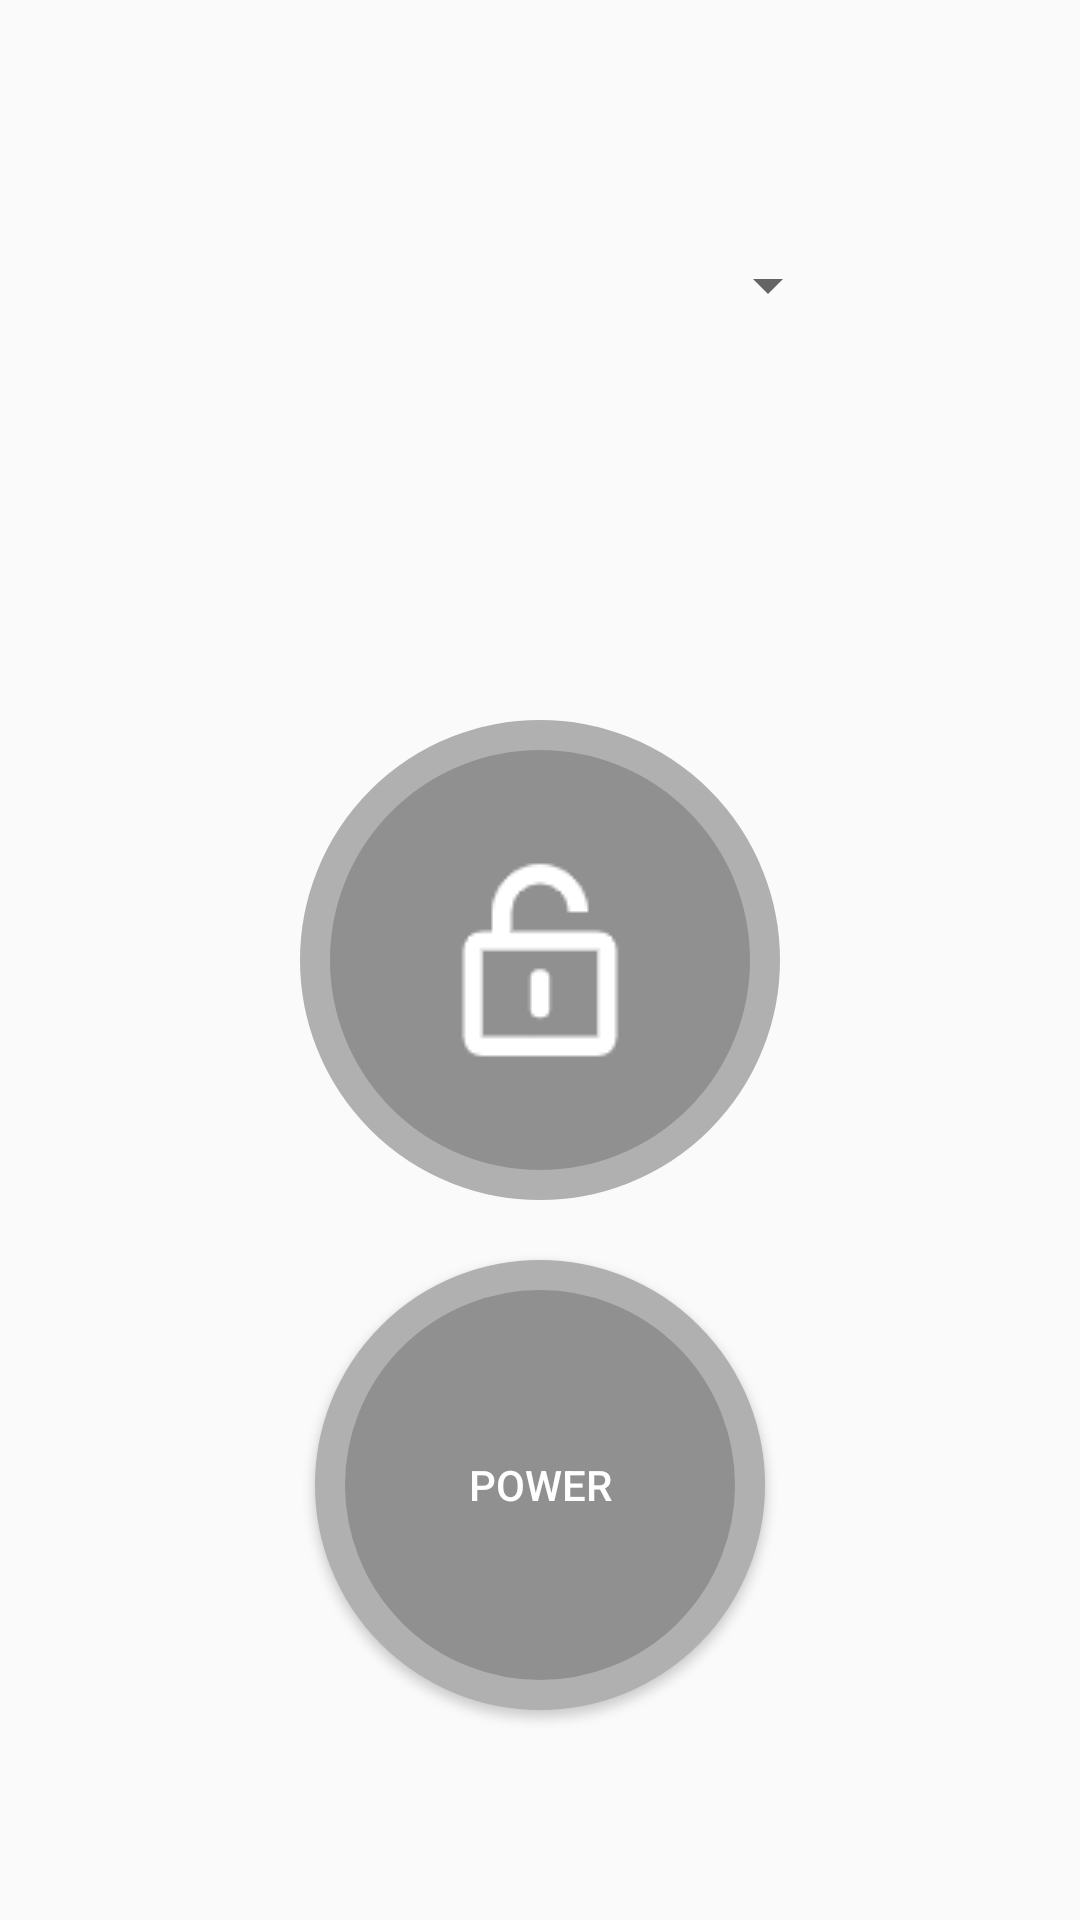

Reconstruct the res/layout file that produces this screen, plus the resources it refers to.
<!-- AndroidManifest.xml: activity theme Theme.CycleSmart -->
<!-- res/layout/activity_main.xml -->
<?xml version="1.0" encoding="utf-8"?>
<RelativeLayout xmlns:android="http://schemas.android.com/apk/res/android"
    xmlns:app="http://schemas.android.com/apk/res-auto"
    android:layout_width="match_parent"
    android:layout_height="match_parent">

    <Spinner
        android:id="@+id/dev_spinner"
        android:layout_width="200dp"
        android:layout_height="50dp"
        android:layout_centerHorizontal="true"
        android:layout_marginBottom="100dp"
        android:layout_above="@+id/button_lock"
        android:prompt="@string/spinner_title"
        />
    <ImageButton
        android:id="@+id/button_lock"
        android:background="@drawable/shape_circle_gray"
        android:layout_width="160dp"
        android:layout_height="160dp"
        android:src="@drawable/unlock100x_icon"
        android:layout_centerVertical="true"
        android:layout_centerHorizontal="true"
        android:layout_marginTop="20dp"
        android:contentDescription="@string/lockbtn"
        />

    <Button
        android:background="@drawable/shape_circle_gray"
        android:id="@+id/button_pwr"
        android:textColor="@color/white"
        android:layout_width="150dp"
        android:layout_height="150dp"
        android:layout_centerHorizontal="true"
        android:layout_below="@+id/button_lock"
        android:layout_marginTop="20dp"
        android:text="POWER" />

</RelativeLayout>
<!-- resources referenced by this layout -->
<resources>
  <!-- drawable shape_circle_gray (drawable) -->
  <?xml version="1.0" encoding="utf-8"?>
  <shape xmlns:android="http://schemas.android.com/apk/res/android">
      <stroke
          android:color="#b0b0b0"
          android:width="10dp"/>
      
      <solid android:color="#909090" />
  
      
      
      <corners android:radius="300dip" />
  
      
      <padding
          android:bottom="10dp"
          android:left="10dp"
          android:right="10dp"
          android:top="10dp" />
  </shape>
  <!-- drawable unlock100x_icon: png bitmap (drawable, 4929 bytes) -->
  <string name="lockbtn">lockbtn</string>
  <string name="spinner_title">spinner_title</string>
  <style name="Theme.CycleSmart" parent="android:Theme.Material.Light.DarkActionBar" />
  <!-- not gathered from this repository: default colours our renderer supplied (Android Studio template values) -->
  <color name="white">#FFFFFFFF</color>
</resources>
